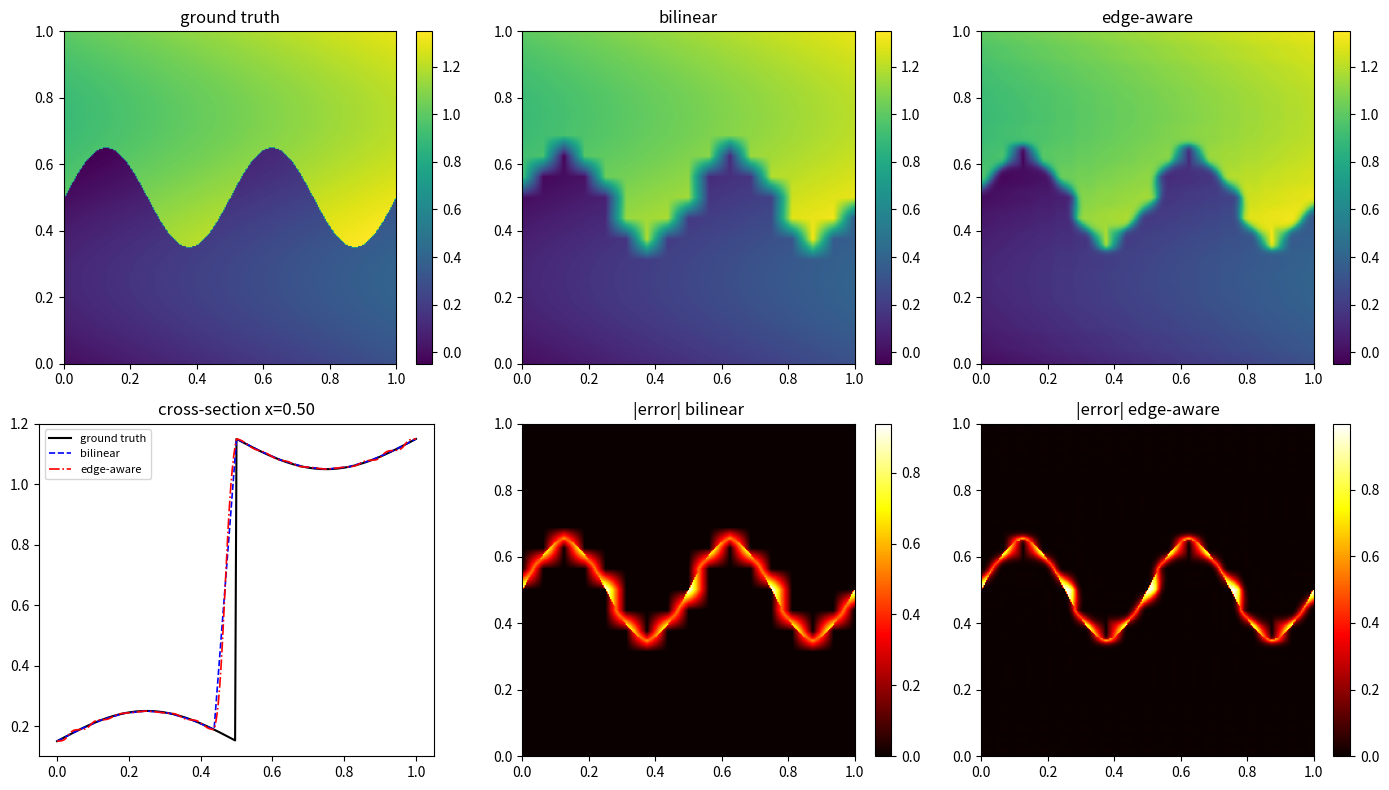

The script that saved this image: (Note: this script raises an exception after producing the figure.)
"""Scalar-field reconstruction across sharp edges.

Ground truth: 2D field with a sharp (discontinuous) sinusoidal edge plus
a smooth background.  A coarse grid sampling is reconstructed on a fine
grid with (a) plain bilinear interpolation and (b) an edge-aware
anisotropic interpolation that limits blending across the edge normal.
Reports reconstruction error and edge sharpness for both.
"""
import numpy as np
import matplotlib

matplotlib.use("Agg")
import matplotlib.pyplot as plt


def ground_truth(x, y):
    """Sharp step along a sinusoidal edge + smooth background."""
    edge = 0.5 + 0.15 * np.sin(4 * np.pi * x)
    step = (y > edge).astype(float)
    background = 0.3 * x + 0.1 * np.sin(2 * np.pi * y)
    return step + background


def sample_coarse(n=17):
    xs = np.linspace(0, 1, n)
    xx, yy = np.meshgrid(xs, xs, indexing="ij")
    return xs, ground_truth(xx, yy)


def coarse_normals(xs, f):
    """Unit edge normals from the gradient of the coarse field."""
    h = xs[1] - xs[0]
    gx, gy = np.gradient(f, h, edge_order=2)
    # smooth the gradient a little for stability
    k = np.ones(3) / 3.0
    gx = np.apply_along_axis(lambda a: np.convolve(a, k, "same"), 0, gx)
    gx = np.apply_along_axis(lambda a: np.convolve(a, k, "same"), 1, gx)
    gy = np.apply_along_axis(lambda a: np.convolve(a, k, "same"), 0, gy)
    gy = np.apply_along_axis(lambda a: np.convolve(a, k, "same"), 1, gy)
    norm = np.hypot(gx, gy) + 1e-12
    return gx / norm, gy / norm


def bilinear_at(xs, f, px, py):
    n = len(xs)
    h = xs[1] - xs[0]
    fx = np.clip(px / h, 0, n - 1 - 1e-12)
    fy = np.clip(py / h, 0, n - 1 - 1e-12)
    i, j = int(fx), int(fy)
    u, v = fx - i, fy - j
    return ((1 - u) * (1 - v) * f[i, j] + u * (1 - v) * f[i + 1, j]
            + (1 - u) * v * f[i, j + 1] + u * v * f[i + 1, j + 1])


def reconstruct_bilinear(xs, f, xf, yf):
    out = np.zeros((len(xf), len(yf)))
    for a, px in enumerate(xf):
        for b, py in enumerate(yf):
            out[a, b] = bilinear_at(xs, f, px, py)
    return out


def reconstruct_edge_aware(xs, f, nx, ny, xf, yf, sigma_cells=0.35):
    """Anisotropic weights: suppress corners lying across the edge normal."""
    n = len(xs)
    h = xs[1] - xs[0]
    sigma = sigma_cells * h
    out = np.zeros((len(xf), len(yf)))
    for a, px in enumerate(xf):
        for b, py in enumerate(yf):
            fx = np.clip(px / h, 0, n - 1 - 1e-12)
            fy = np.clip(py / h, 0, n - 1 - 1e-12)
            i, j = int(fx), int(fy)
            u, v = fx - i, fy - j
            w = {(0, 0): (1 - u) * (1 - v), (1, 0): u * (1 - v),
                 (0, 1): (1 - u) * v, (1, 1): u * v}
            # edge normal at the target point (bilinear from coarse normals)
            npx = sum(w[(di, dj)] * nx[i + di, j + dj]
                      for di in (0, 1) for dj in (0, 1))
            npy = sum(w[(di, dj)] * ny[i + di, j + dj]
                      for di in (0, 1) for dj in (0, 1))
            nl = np.hypot(npx, npy)
            num, den = 0.0, 0.0
            for (di, dj), wij in w.items():
                cx, cy = xs[i + di], xs[j + dj]
                d_normal = (cx - px) * npx + (cy - py) * npy
                ww = wij * np.exp(-0.5 * (d_normal / sigma) ** 2)
                num += ww * f[i + di, j + dj]
                den += ww
            out[a, b] = num / den
    return out


def transition_width(xf, yf, f, lo=0.1, hi=0.9):
    """Mean 10-90% rise width of the step (background removed) per column."""
    widths = []
    for a in range(len(xf)):
        col = f[a, :] - (0.3 * xf[a] + 0.1 * np.sin(2 * np.pi * yf))
        mask = (col > lo) & (col < hi)
        widths.append(mask.sum() * (yf[1] - yf[0]))
    return float(np.mean(widths))


def main():
    xs, fc = sample_coarse(n=17)
    nx, ny = coarse_normals(xs, fc)
    nf = 257
    xf = np.linspace(0, 1, nf)
    yf = np.linspace(0, 1, nf)
    xxf, yyf = np.meshgrid(xf, yf, indexing="ij")
    gt = ground_truth(xxf, yyf)

    rec_bl = reconstruct_bilinear(xs, fc, xf, yf)
    rec_ea = reconstruct_edge_aware(xs, fc, nx, ny, xf, yf)

    print("== Scalar-field reconstruction with sharp edge ==")
    print(f"  coarse grid: {len(xs)}x{len(xs)}, fine grid: {nf}x{nf}")
    print(f"  {'method':<12}{'RMSE':>10}{'MAE':>10}{'max err':>10}"
          f"{'10-90% width':>14}")
    results = {}
    for name, rec in (("bilinear", rec_bl), ("edge-aware", rec_ea)):
        err = rec - gt
        rmse = float(np.sqrt(np.mean(err ** 2)))
        mae = float(np.mean(np.abs(err)))
        emax = float(np.max(np.abs(err)))
        width = transition_width(xf, yf, rec)
        results[name] = (rmse, width)
        print(f"  {name:<12}{rmse:>10.5f}{mae:>10.5f}{emax:>10.5f}"
              f"{width:>14.5f}")
    gt_width = transition_width(xf, yf, gt)
    print(f"  ground-truth 10-90% width: {gt_width:.5f} (1-2 fine pixels)")

    sharper = results["edge-aware"][1] < results["bilinear"][1]
    better = results["edge-aware"][0] < results["bilinear"][0]
    print(f"  edge-aware sharper (narrower transition): {sharper}")
    print(f"  edge-aware lower RMSE: {better}")

    fig, axes = plt.subplots(2, 3, figsize=(14, 8))
    vmin, vmax = gt.min(), gt.max()
    panels = [(gt, "ground truth"), (rec_bl, "bilinear"),
              (rec_ea, "edge-aware")]
    for k, (data, title) in enumerate(panels):
        ax = axes[0, k]
        im = ax.imshow(data.T, origin="lower", extent=[0, 1, 0, 1],
                       vmin=vmin, vmax=vmax, cmap="viridis")
        ax.set_title(title)
        fig.colorbar(im, ax=ax, fraction=0.046)
    for k, (data, title) in enumerate(panels[1:]):
        ax = axes[1, k + 1]
        im = ax.imshow(np.abs(data - gt).T, origin="lower",
                       extent=[0, 1, 0, 1], cmap="hot")
        ax.set_title(f"|error| {title}")
        fig.colorbar(im, ax=ax, fraction=0.046)
    mid = nf // 2
    ax = axes[1, 0]
    ax.plot(yf, gt[mid, :], "k-", label="ground truth", lw=1.5)
    ax.plot(yf, rec_bl[mid, :], "b--", label="bilinear", lw=1.2)
    ax.plot(yf, rec_ea[mid, :], "r-.", label="edge-aware", lw=1.2)
    ax.set_title(f"cross-section x={xf[mid]:.2f}")
    ax.legend(fontsize=8)
    fig.tight_layout()
    fig.savefig("artifacts/scalar_field_edges.png", dpi=150)
    print("figure saved: artifacts/scalar_field_edges.png")

    if not (sharper and better):
        raise SystemExit("edge-aware reconstruction did not improve results")


if __name__ == "__main__":
    main()
